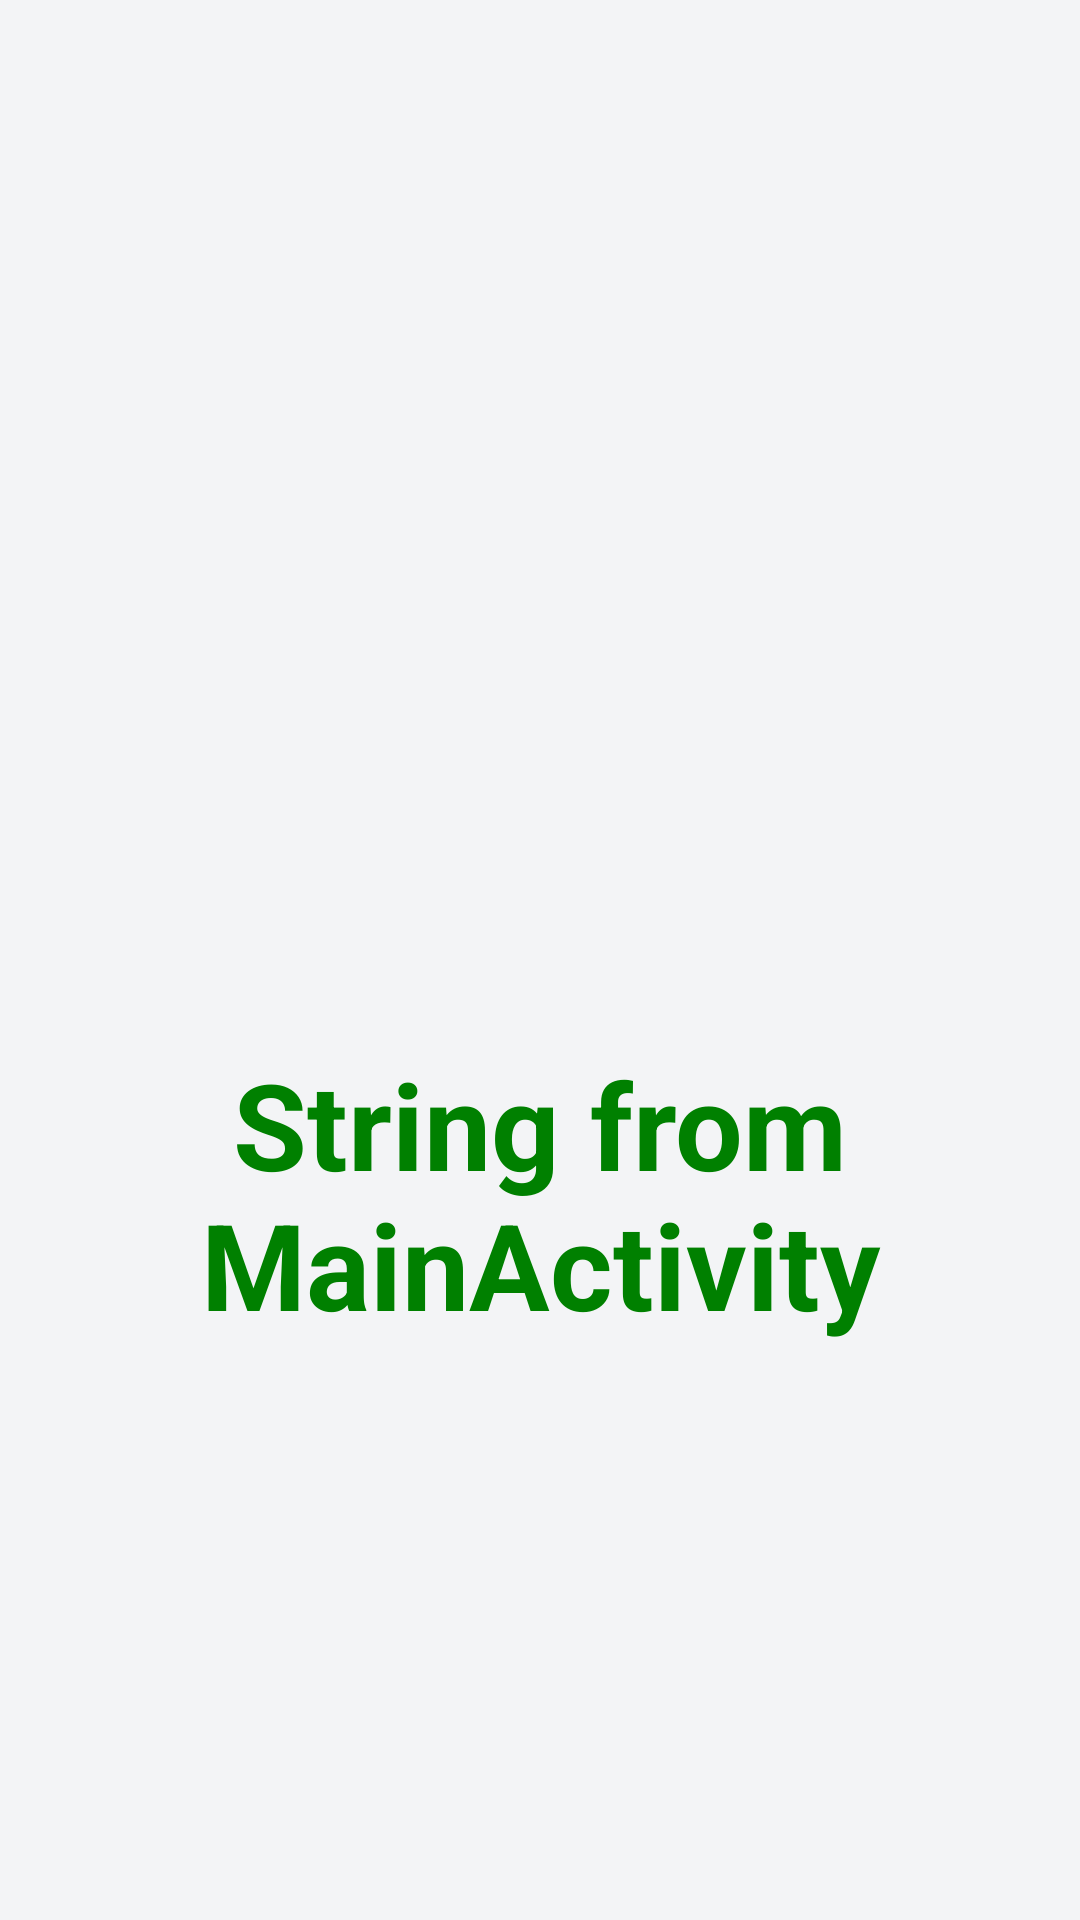

The Android layout XML behind this screen, and the referenced resources:
<!-- AndroidManifest.xml: application theme Theme.Project -->
<!-- res/layout/activity_passing_bundle_example.xml -->
<?xml version="1.0" encoding="utf-8"?>
<androidx.constraintlayout.widget.ConstraintLayout
    xmlns:android="http://schemas.android.com/apk/res/android"
    xmlns:app="http://schemas.android.com/apk/res-auto"
    xmlns:tools="http://schemas.android.com/tools"
    android:layout_width="match_parent"
    android:layout_height="match_parent"
    tools:context=".PassingBundleExample">

    <TextView
        android:id="@+id/txtString"
        android:layout_width="wrap_content"
        android:layout_height="wrap_content"
        android:layout_marginTop="348dp"
        android:text="String from MainActivity"
        android:textSize="40sp"
        android:textStyle="bold"
        android:gravity="center"
        android:textColor="#008000"
        app:layout_constraintHorizontal_bias="0.428"
        app:layout_constraintLeft_toLeftOf="parent"
        app:layout_constraintRight_toRightOf="parent"
        app:layout_constraintTop_toTopOf="parent" />

</androidx.constraintlayout.widget.ConstraintLayout>
<!-- resources referenced by this layout -->
<resources>
  <style name="Theme.Project" parent="Theme.Material3.DayNight.NoActionBar">
          
          <item name="android:windowBackground">@color/light_gray</item>
      </style>
  <color name="light_gray">#F3F4F6</color>
</resources>
